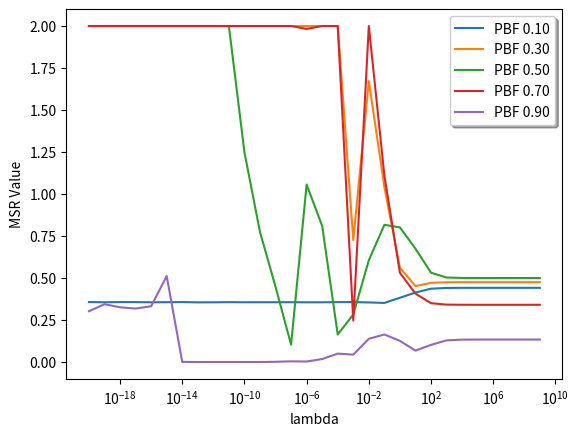

Here is the Python script that generated this plot:
import numpy as np
import matplotlib.pyplot as plt
import random

split_arr = np.arange(0.1, 1, 0.2)

for k in range(len(split_arr)):
    degree_p = 25
    penalty = 0.0000001

    N_total = 25 # # of training points (training data)
    train_split_ratio =  split_arr[k] # training split as a ratio of total data:  # of training / total # of data
    N_train = int(train_split_ratio*N_total) # this will floor if not whole number
    N_test = N_total - N_train # associate remaining total to testing
    print("Data Type | Data Points \nTraining ", N_train, "\nTesting   ", N_test)
    influence = 'random'
    # random influence - separating after sorting
    if influence == "random": 
        rn = np.random.uniform(0, 1, N_total)
        x = list(np.sort(rn, axis=0))
        rand_positions = random.sample(range(N_total), N_test) # random array of N_test(-number) positions to give random points of data associated with testing data
        sorted_positions = list(np.sort(rand_positions, axis=0))
        x_test_list = []
        for i in range(N_test):
            x_test_list.append(x[sorted_positions[i]-i]) # as you pop off values you need to compensate for the index shifting left by 1 every time hence "-i" 
            x.pop(sorted_positions[i]-i)

        x_train = np.reshape(x, (N_train, 1))
        x_test = np.reshape(x_test_list, (N_test, 1))
        print("Random Test-Train split")

    # non-random shuffle - separate before sorting
    else:
        rn_train = np.random.uniform(0, 1, N_train)
        rn_test = np.random.uniform(0, 1, N_test)
        x_train = np.reshape(np.sort(rn_train, axis=0), (N_train, 1))
        x_test =  np.reshape(np.sort(rn_test, axis=0), (N_test, 1))
        print("Seperate Random Generation")

    test_its = 30
    msr_plot_A = []
    msr_plot_B = []
    min_B = -20
    max_B = 10

    for i in range(-min_B,-max_B,-1):
        residuals_array_A = []
        residuals_array_B = []
        for j in range(8): # have to repeat and take average of >8 to be scientifically correct
            penalty = 10**-i
            degree_list = [i for i in range(1, degree_p)]
            list_ = np.sort( np.random.randint(np.size(x_train, axis=0), size=degree_p-1) )
            mu_list = [[float(x_train[list_[i]]) for i in range(degree_p-1)] for j in range(N_train)]

            noise = np.random.normal(0, 0.01, N_train)
            def get_y(x, noise):
                return [ float((np.sin(4*np.pi*x[i]) + noise[i])) for i in range(len(x))]
            true_y = np.array(get_y(x_train, noise))

            # Given Basis Functions
            def gaussian_basis_fn(x, mu, sigma=0.1):
                return np.exp(-0.5 * (x - mu) ** 2 / sigma ** 2)
            def polynomial_basis_fn(x, degree):
                return x ** degree
            def make_design(x, basisfn, basisfn_locs=None): # basisfn_locs is acts as other necessary i/p to basisfunctions
                if basisfn_locs is None:
                    return np.concatenate([np.ones(x.shape), basisfn], axis=1)
                else:
                    return np.concatenate([np.ones(x.shape)] + \
                    [basisfn(x, loc) for loc in basisfn_locs], axis=1)

            # Determining Indivindual Design Matrices
            design_A = make_design(x_train, polynomial_basis_fn, degree_list)
            design_B = make_design(x_train, gaussian_basis_fn, mu_list)

            # Generate Weights using alternative matrix equation given in section 2.2, page 2, footnote 2 as is independant of degree_p 
            def weight_gen(matrix, N, penalty, y):
                return  (matrix.T).dot( np.linalg.inv(( matrix.dot(matrix.T) + (penalty*np.identity(N)) )) ).dot(y)
            w_A = weight_gen(design_A, N_train, penalty, true_y)
            w_B = weight_gen(design_B, N_train, penalty, true_y)

            design_A_test = make_design(x_test, polynomial_basis_fn, degree_list)
            design_B_test = make_design(x_test, gaussian_basis_fn, mu_list)
                
        # match test data to w_n values from training data
            y_hat_A = design_A_test.dot(w_A) 
            y_hat_B = design_B_test.dot(w_B)
            real_y = np.sin(4*np.pi*x_test).ravel()

        # calulate residuals
            sq_residuals_A = (real_y - y_hat_A)**2
            mean_sq_residual_A = sum(sq_residuals_A)/len(sq_residuals_A)
            residuals_array_A.append(mean_sq_residual_A)

            sq_residuals_B = (real_y - y_hat_B)**2
            mean_sq_residual_B = sum(sq_residuals_B)/len(sq_residuals_B)
            residuals_array_B.append(mean_sq_residual_B)
            
        msr_plot_A.append(sum(residuals_array_A)/len(residuals_array_A))
        msr_plot_B.append(sum(residuals_array_B)/len(residuals_array_B))
    msr_plot_A = np.clip(msr_plot_A,0,2)
    msr_plot_B = np.clip(msr_plot_B,0,2)

    plt.plot([float(10**-(i)) for i in range(-min_B, -max_B, -1)], msr_plot_A, label=('PBF '+"{:.2f}".format(split_arr[k])))
    #plt.plot([float(10**-(i)) for i in range(-min_B, -max_B, -1)],msr_plot_B,label=('GPBF '+"{:.2f}".format(split_arr[k])))
# adding true sine
plt.xscale("log", base = 10)
plt.xlabel("lambda")
plt.ylabel("MSR Value")
legend = plt.legend(loc='upper right', shadow=True)
plt.show()

